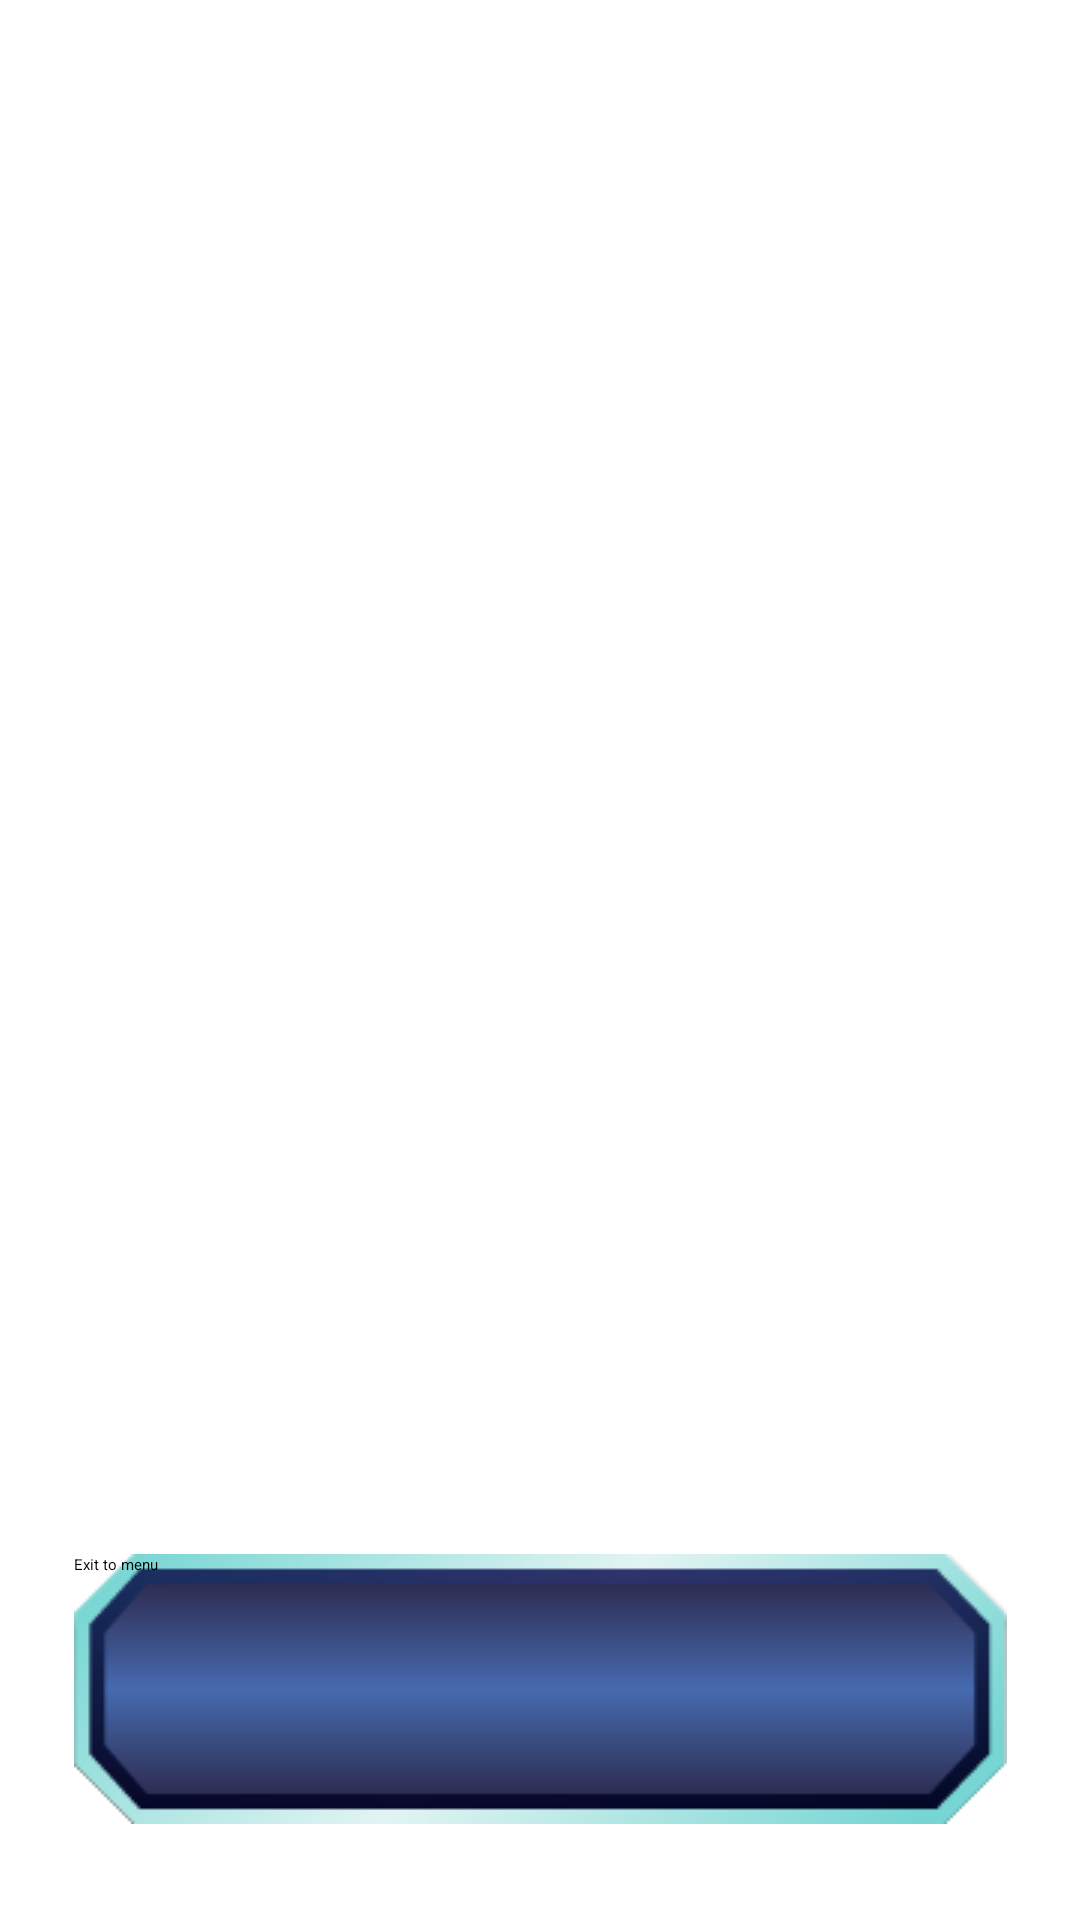

Write the Android layout XML for this screen, with the resource values it uses.
<!-- AndroidManifest.xml: application theme GdxTheme -->
<!-- res/layout/fragment_gameover.xml -->
<?xml version="1.0" encoding="utf-8"?>
<androidx.constraintlayout.widget.ConstraintLayout xmlns:android="http://schemas.android.com/apk/res/android"
    xmlns:app="http://schemas.android.com/apk/res-auto"
    xmlns:tools="http://schemas.android.com/tools"
    android:id="@+id/constraintLayout9"
    android:layout_width="match_parent"
    android:layout_height="match_parent"
    tools:context=".FragmentGameOver">

    <TextView
        android:id="@+id/tvGameOver"
        android:layout_width="0dp"
        android:layout_height="0dp"
        android:layout_marginTop="32dp"
        android:layout_marginBottom="32dp"
        android:gravity="center"
        android:textAlignment="center"
        android:textSize="48sp"
        app:layout_constraintBottom_toTopOf="@+id/btnGameOverExit"
        app:layout_constraintEnd_toEndOf="parent"
        app:layout_constraintStart_toStartOf="parent"
        app:layout_constraintTop_toTopOf="parent"
        tools:text="@string/gameOver" />

    <Button
        android:id="@+id/btnGameOverExit"
        android:layout_width="wrap_content"
        android:layout_height="wrap_content"
        android:layout_marginTop="32dp"
        android:layout_marginBottom="32dp"
        android:background="@drawable/menubutton"
        android:text="@string/backToMenu"
        app:layout_constraintBottom_toBottomOf="parent"
        app:layout_constraintEnd_toEndOf="parent"
        app:layout_constraintStart_toStartOf="parent"
        app:layout_constraintTop_toBottomOf="@+id/tvGameOver" />
</androidx.constraintlayout.widget.ConstraintLayout>
<!-- resources referenced by this layout -->
<resources>
  <!-- drawable menubutton: png bitmap (drawable, 5380 bytes) -->
  <string name="backToMenu">Exit to menu</string>
  <string name="gameOver">הפסד</string>
</resources>
